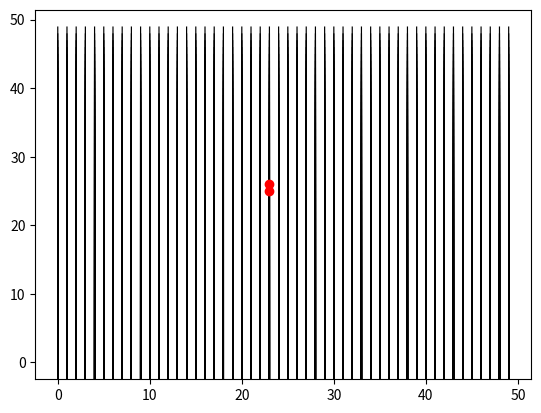

Write Python code to recreate this figure.
import numpy as np
import matplotlib.pyplot as plt
from matplotlib.animation import FuncAnimation

# Parametry symulacji
N = 50  # Rozmiar siatki (NxN)
dt = 0.01  # Krok czasowy
iterations = 100  # Liczba kroków symulacji
g = -9.81  # Przyspieszenie grawitacyjne
viscosity = 0.1  # Współczynnik lepkości
rho = 1.0  # Gęstość płynu

# Inicjalizacja pól prędkości i ciśnienia
u = np.zeros((N, N))  # Składowa prędkości w kierunku x
v = np.zeros((N, N))  # Składowa prędkości w kierunku y
p = np.zeros((N, N))  # Ciśnienie

# Pojemnik z markerami
markers = np.array([[N//2, N//2], [N//2 + 1, N//2]])  # Pozycje markerów (na starcie dwa punkty centralne)

# Funkcje pomocnicze
def divergence(u, v):
    """Obliczanie dywergencji pola prędkości."""
    return (np.roll(u, -1, axis=0) - u + np.roll(v, -1, axis=1) - v)

def pressure_solve(p, div, iters=20):
    """Rozwiązywanie równania Poissona dla ciśnienia."""
    for _ in range(iters):
        p = (np.roll(p, 1, axis=0) + np.roll(p, -1, axis=0) + 
             np.roll(p, 1, axis=1) + np.roll(p, -1, axis=1) - div) / 4.0
    return p

def advect(u, v, field):
    """Adwekcja pola przy użyciu półkrokowego algorytmu."""
    N = field.shape[0]
    advected = np.zeros_like(field)
    for i in range(N):
        for j in range(N):
            x = i - dt * u[i, j]
            y = j - dt * v[i, j]
            x = np.clip(x, 0, N-1)
            y = np.clip(y, 0, N-1)
            advected[i, j] = field[int(x), int(y)]
    return advected

# Główna pętla symulacji
def simulate():
    global u, v, p, markers

    for _ in range(iterations):
        # 1. Dodawanie siły grawitacji
        v += g * dt

        # 2. Obliczanie lepkości (dyfuzja prędkości)
        u = advect(u, v, u) + viscosity * (np.roll(u, 1, axis=0) + np.roll(u, -1, axis=0) +
                                           np.roll(u, 1, axis=1) + np.roll(u, -1, axis=1) - 4 * u) * dt
        v = advect(u, v, v) + viscosity * (np.roll(v, 1, axis=0) + np.roll(v, -1, axis=0) +
                                           np.roll(v, 1, axis=1) + np.roll(v, -1, axis=1) - 4 * v) * dt

        # 3. Wyznaczenie dywergencji prędkości
        div = divergence(u, v)

        # 4. Rozwiązanie równania Poissona dla ciśnienia
        p = pressure_solve(p, div)

        # 5. Korekta prędkości, aby zachować bezdywergencję
        u -= 0.5 * (np.roll(p, -1, axis=0) - np.roll(p, 1, axis=0))
        v -= 0.5 * (np.roll(p, -1, axis=1) - np.roll(p, 1, axis=1))

        # Aktualizacja pozycji markerów
        for m in range(len(markers)):
            x, y = markers[m]
            x_new = x + u[int(x), int(y)] * dt
            y_new = y + v[int(x), int(y)] * dt
            markers[m] = [np.clip(x_new, 0, N-1), np.clip(y_new, 0, N-1)]

        yield u, v, markers  # Zwraca wartości do animacji

# Wizualizacja
fig, ax = plt.subplots()
quiver = ax.quiver(u, v)
marker_plot, = ax.plot([], [], 'ro')  # Markery

def update(frame):
    u, v, markers = frame
    quiver.set_UVC(u, v)
    marker_plot.set_data(markers[:, 1], markers[:, 0])
    return quiver, marker_plot

ani = FuncAnimation(fig, update, frames=simulate, blit=True, interval=50)
plt.show()
